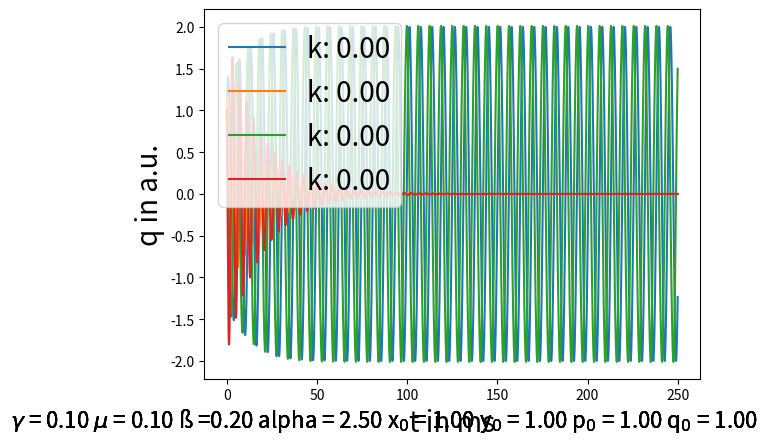

Python code for this plot:
# linear coupling of Duffing Oscillator and Van der Pol Oscillator

import numpy as np
import pandas as pd
import matplotlib.pyplot as plt
from scipy.integrate import odeint
from scipy.signal import argrelmax
from scipy.signal import find_peaks

def linearduffingvdp(par, t, k, mu, gamma, alpha, beta):
    x,y,p,q = par
    dx = p
    dy = q
    dp = mu * (1-x**2)*p - x + k * (y-x)
    dq = - gamma * q - alpha * y - beta * y**3 + k * (x-y)

    return [dx,dy,dp,dq]

class LinearCoupling:
    """
    Coupling Duffing Oscillator with the Van der Pol Oscillator.
    Coupling is linear.

    I will couple those two equation in a non-linear way with the couple parameter k.

    Van der Pol:
        x" - mu * (1-x^2)x' + x = k(y - x)
    Duffing:
        y" + gamma * y' + alpha * y + beta y^3 = k(x - y)
    """

    def __init__(self, par, t, k, mu, gamma, alpha, beta):
        self.par = par
        self.t = t
        self.k = k
        self.mu = mu
        self.gamma = gamma
        self.alpha = alpha
        self.beta = beta

    def duffvdpsolver(self):
        par = self.par
        t = self.t
        k = self.k
        gamma = self.gamma
        alpha = self.alpha
        mu = self.mu
        beta = self.beta

        sol = odeint(linearduffingvdp, par, t, args = (k, mu, gamma, alpha, beta))

        return sol
    
    def x_solv(self):
        sol = self.duffvdpsolver()
        x_solv = sol[:,0]

        return x_solv
    
    def y_solv(self):
        sol = self.duffvdpsolver()
        y_solv = sol[:,1]

        return y_solv
    
    def p_solv(self):
        sol = self.duffvdpsolver()
        p_solv = sol[:,2]

        return p_solv
    
    def q_solv(self):
        sol = self.duffvdpsolver()
        q_solv = sol[:,3]

        return q_solv
    




# [time]
t_step = 0.01
t_last = 250 # 50h -> 1 point represent 1h
t = np.arange(0, 5000, t_step)
keep = int(t_last / t_step)

# [find peaks]____________________________________________________________________________________________________________________________________________________________________________________________________________

# x = 1
# y = 1
# q = 1
# p = 1
# par = x,y,p,q
# k = 2.5
# gamma = 0.1
# mu = 0.1
# beta = 0.2
# alpha = 2.5

# lilie = LinearCoupling(par, t, k, mu, gamma, alpha, beta)
# xsol = lilie.x_solv()[:keep]
# ysol = lilie.y_solv()[:keep]
# psol = lilie.p_solv()[:keep]
# qsol = lilie.q_solv()[:keep]

# x_max = np.argmax(xsol)
# x_amplitude = find_peaks(xsol, height=(-np.repeat(xsol[x_max], keep), np.repeat(xsol[x_max], keep)))
# plt.plot([np.arange(0, t_last, t_step)[i] for i in x_amplitude[0]], x_amplitude[1]['peak_heights'], "x")
# plt.plot(np.arange(0, t_last, t_step), xsol)
# plt.plot(np.arange(0, t_last, t_step),-np.repeat(xsol[x_max], keep),":", color="gray")
# plt.plot(np.arange(0, t_last, t_step),np.repeat(xsol[x_max], keep),":", color="gray")
# title = "k = "+ f"{k:.2f} $\gamma$ = " + f"{gamma:.2f} $\mu$ = " + f"{mu:.2f} ß =" + f"{beta:.2f} alpha = " + f"{alpha:.2f} x$_0$ = " + f"{par[0]:.2f} y$_0$ = "+ f"{par[1]:.2f} p$_0$ = "+ f"{par[2]:.2f} q$_0$ = "+ f"{par[3]:.2f}"
# plt.figtext(0.99, 0.01, title,
#         horizontalalignment="right",
#         fontsize = 16)
# plt.xlabel("t in ms", fontsize = 20)
# plt.ylabel("x in a.u.", fontsize = 20)
# plt.show()

# y_max = np.argmax(ysol)
# y_amplitude = find_peaks(ysol, height=(-np.repeat(ysol[:keep][y_max], keep), np.repeat(ysol[:keep][y_max], keep)))
# plt.plot([np.arange(0, t_last, t_step)[i] for i in y_amplitude[0]], y_amplitude[1]['peak_heights'], "x")
# plt.plot(np.arange(0, t_last, t_step), ysol)
# plt.plot(np.arange(0, t_last, t_step),-np.repeat(ysol[y_max], keep),":", color="gray")
# plt.plot(np.arange(0, t_last, t_step),np.repeat(ysol[y_max], keep),":", color="gray")
# title = "k = "+ f"{k:.2f} $\gamma$ = " + f"{gamma:.2f} $\mu$ = " + f"{mu:.2f} ß =" + f"{beta:.2f} alpha = " + f"{alpha:.2f} x$_0$ = " + f"{par[0]:.2f} y$_0$ = "+ f"{par[1]:.2f} p$_0$ = "+ f"{par[2]:.2f} q$_0$ = "+ f"{par[3]:.2f}"
# plt.figtext(0.99, 0.01, title,
#         horizontalalignment="right",
#         fontsize = 16)
# plt.xlabel("t in ms", fontsize = 20)
# plt.ylabel("y in a.u.", fontsize = 20)
# plt.show()

# p_max = np.argmax(psol)
# p_amplitude = find_peaks(psol, height=(-np.repeat(psol[p_max], keep), np.repeat(psol[p_max], keep)))
# plt.plot([np.arange(0, t_last, t_step)[i] for i in p_amplitude[0]], p_amplitude[1]['peak_heights'], "x")
# plt.plot(np.arange(0, t_last, t_step), psol)
# plt.plot(np.arange(0, t_last, t_step),-np.repeat(psol[p_max], keep),":", color="gray")
# plt.plot(np.arange(0, t_last, t_step),np.repeat(psol[p_max], keep),":", color="gray")
# title = "k = "+ f"{k:.2f} $\gamma$ = " + f"{gamma:.2f} $\mu$ = " + f"{mu:.2f} ß =" + f"{beta:.2f} alpha = " + f"{alpha:.2f} x$_0$ = " + f"{par[0]:.2f} y$_0$ = "+ f"{par[1]:.2f} p$_0$ = "+ f"{par[2]:.2f} q$_0$ = "+ f"{par[3]:.2f}"
# plt.figtext(0.99, 0.01, title,
#         horizontalalignment="right",
#         fontsize = 16)
# plt.xlabel("t in ms", fontsize = 20)
# plt.ylabel("p in a.u.", fontsize = 20)
# plt.show()

# q_max = np.argmax(qsol)
# q_amplitude = find_peaks(qsol, height=(-np.repeat(qsol[q_max], keep), np.repeat(qsol[q_max], keep)))
# plt.plot([np.arange(0, t_last, t_step)[i] for i in q_amplitude[0]], q_amplitude[1]['peak_heights'], "x")
# plt.plot(np.arange(0, t_last, t_step), qsol)
# plt.plot(np.arange(0, t_last, t_step),-np.repeat(qsol[q_max], keep),":", color="gray")
# plt.plot(np.arange(0, t_last, t_step),np.repeat(qsol[q_max], keep),":", color="gray")
# title = "k = "+ f"{k:.2f} $\gamma$ = " + f"{gamma:.2f} $\mu$ = " + f"{mu:.2f} ß =" + f"{beta:.2f} alpha = " + f"{alpha:.2f} x$_0$ = " + f"{par[0]:.2f} y$_0$ = "+ f"{par[1]:.2f} p$_0$ = "+ f"{par[2]:.2f} q$_0$ = "+ f"{par[3]:.2f}"
# plt.figtext(0.99, 0.01, title,
#         horizontalalignment="right",
#         fontsize = 16)
# plt.xlabel("t in ms", fontsize = 20)
# plt.ylabel("q in a.u.", fontsize = 20)
# plt.show()


# [find omega, period]_________________________________________________________________________________________________________________________________________________________________________________________________________________________________________________________________________________

# x = 1
# y = 1
# q = 1
# p = 1
# par = x,y,p,q
# k = 0
# gamma = 0.1
# mu = 0.1
# beta = 0.2
# alpha = 2.5

# lilie = LinearCoupling(par, t, k, mu, gamma, alpha, beta)
# xsol = lilie.x_solv()[:keep]
# ysol = lilie.y_solv()[:keep]
# psol = lilie.p_solv()[:keep]
# qsol = lilie.q_solv()[:keep]

# x_max = np.argmax(xsol)
# x_amplitude = find_peaks(xsol, height=(-np.repeat(xsol[x_max], keep), np.repeat(xsol[x_max], keep)))
# x_t_peaks = [np.arange(0, t_last, t_step)[i] for i in x_amplitude[0]]
# print(np.diff(x_t_peaks))

# y_max = np.argmax(ysol)
# y_amplitude = find_peaks(ysol, height=(-np.repeat(ysol[:keep][y_max], keep), np.repeat(ysol[:keep][y_max], keep)))
# y_t_peaks = [np.arange(0, t_last, t_step)[i] for i in y_amplitude[0]]

# p_max = np.argmax(psol)
# p_amplitude = find_peaks(psol, height=(-np.repeat(psol[p_max], keep), np.repeat(psol[p_max], keep)))
# p_t_peaks = [np.arange(0, t_last, t_step)[i] for i in p_amplitude[0]]

# q_max = np.argmax(qsol)
# q_amplitude = find_peaks(qsol, height=(-np.repeat(qsol[q_max], keep), np.repeat(qsol[q_max], keep)))
# q_t_peaks = [np.arange(0, t_last, t_step)[i] for i in q_amplitude[0]]





# [plotting values against time]_________________________________________________________________________________________________________________________

# [par changes]__________________________
# n = 3
# x = [np.random.uniform(-1,1) for i in range(n)]
# y = [np.random.uniform(-1,1) for i in range(n)]
# q = [np.random.uniform(-1,1) for i in range(n)]
# p = [np.random.uniform(-1,1) for i in range(n)]
        
# par = []
# for i in range(n):
#     par.append((x[i],y[i],p[i],q[i]))
# k = [2.5]
# gamma = 0.1
# mu = 0.1
# beta = 0.2
# alpha = 2.5
# lilie = LinearCoupling(par[0], t, k, mu, gamma, alpha, beta)
# x_sol = lilie.x_solv()
# y_sol = lilie.y_solv()
# p_sol = lilie.p_solv()
# q_sol = lilie.q_solv()
# plt.plot(np.arange(0, t_last, t_step), x_sol[:keep], label = "x(t)")
# plt.plot(np.arange(0, t_last, t_step), y_sol[:keep], label = "y(t)")
# plt.plot(np.arange(0, t_last, t_step), p_sol[:keep], label = "p(t)")
# plt.plot(np.arange(0, t_last, t_step), q_sol[:keep], label = "q(t)")
# title = "k = " + f"{k:.2f} \n$\gamma$ = " + f"{gamma:.2f} \n$\mu$ = " + f"{mu:.2f} \nß =" + f"{beta:.2f} \nalpha = " + f"{alpha:.2f} \nx$_0$ = " + f"{par[0][0]:.2f} \ny$_0$ = "+ f"{par[0][1]:.2f} \np$_0$ = "+ f"{par[0][2]:.2f} \nq$_0$ = "+ f"{par[0][3]:.2f}"
# plt.legend()
# plt.xlabel("t in ms")
# plt.ylabel("[x,y,p,q] in a.u.")
# plt.text(0,1,title, fontsize = 10)
# plt.show()

# [kchanges]__________________________

x = 1
y = 1
q = 1
p = 1
par = x,y,p,q
k = [0]
gamma = 0.1
mu = 0.1
beta = 0.2
alpha = 2.5
x_sol = [LinearCoupling(par, t, i, mu, gamma, alpha, beta).x_solv() for i in k]
y_sol = [LinearCoupling(par, t, i, mu, gamma, alpha, beta).y_solv() for i in k]
p_sol = [LinearCoupling(par, t, i, mu, gamma, alpha, beta).p_solv() for i in k]
q_sol = [LinearCoupling(par, t, i, mu, gamma, alpha, beta).q_solv() for i in k]

for i in range(len(k)):
    plt.plot(np.arange(0, t_last, t_step), x_sol[i][:keep], label = f"k: {k[i]:.2f}")
plt.ylabel("x in a.u.", fontsize = 20)
title = "$\gamma$ = " + f"{gamma:.2f} $\mu$ = " + f"{mu:.2f} ß =" + f"{beta:.2f} alpha = " + f"{alpha:.2f} x$_0$ = " + f"{par[0]:.2f} y$_0$ = "+ f"{par[1]:.2f} p$_0$ = "+ f"{par[2]:.2f} q$_0$ = "+ f"{par[3]:.2f}"
plt.legend(fontsize = 20, loc = "upper right")
plt.xlabel("t in ms", fontsize = 20)
plt.figtext(0.99, 0.01, title,
        horizontalalignment="right",
        fontsize = 16)
plt.show()
for i in range(len(k)):
    plt.plot(np.arange(0, t_last, t_step), y_sol[i][:keep], label = f"k: {k[i]:.2f}")
plt.ylabel("y in a.u.", fontsize = 20)
title = "$\gamma$ = " + f"{gamma:.2f} $\mu$ = " + f"{mu:.2f} ß =" + f"{beta:.2f} alpha = " + f"{alpha:.2f} x$_0$ = " + f"{par[0]:.2f} y$_0$ = "+ f"{par[1]:.2f} p$_0$ = "+ f"{par[2]:.2f} q$_0$ = "+ f"{par[3]:.2f}"
plt.legend(fontsize = 20, loc = "upper left")
plt.xlabel("t in ms", fontsize = 20)
plt.figtext(0.99, 0.01, title,
        horizontalalignment="right",
        fontsize = 16)
plt.show()
for i in range(len(k)):
    plt.plot(np.arange(0, t_last, t_step), p_sol[i][:keep], label = f"k: {k[i]:.2f}")
plt.ylabel("p in a.u.", fontsize = 20)
title = "$\gamma$ = " + f"{gamma:.2f} $\mu$ = " + f"{mu:.2f} ß =" + f"{beta:.2f} alpha = " + f"{alpha:.2f} x$_0$ = " + f"{par[0]:.2f} y$_0$ = "+ f"{par[1]:.2f} p$_0$ = "+ f"{par[2]:.2f} q$_0$ = "+ f"{par[3]:.2f}"
plt.legend(fontsize = 20, loc = "upper right")
plt.xlabel("t in ms", fontsize = 20)
plt.figtext(0.99, 0.01, title,
        horizontalalignment="right",
        fontsize = 16)
plt.show()
for i in range(len(k)):
    plt.plot(np.arange(0, t_last, t_step), q_sol[i][:keep], label = f"k: {k[i]:.2f}")
plt.ylabel("q in a.u.", fontsize = 20)
title = "$\gamma$ = " + f"{gamma:.2f} $\mu$ = " + f"{mu:.2f} ß =" + f"{beta:.2f} alpha = " + f"{alpha:.2f} x$_0$ = " + f"{par[0]:.2f} y$_0$ = "+ f"{par[1]:.2f} p$_0$ = "+ f"{par[2]:.2f} q$_0$ = "+ f"{par[3]:.2f}"
plt.legend(fontsize = 20, loc = "upper left")
plt.xlabel("t in ms", fontsize = 20)
plt.figtext(0.99, 0.01, title,
        horizontalalignment="right",
        fontsize = 16)
plt.show()

# [plotting Phasespace]_______________________________________________________________________________________________________________________________________________________________________________________________________________________________________________________________

# x = [1]
# y = [1]
# q = [1]
# p = [1]
# par = []
# for i in range(len(x)):
#     par.append((x[i],y[i],p[i],q[i]))

# k = 0
# gamma = 0.1
# mu = 0.1
# beta = 0.2
# alpha = 2.5
# x_sol = [LinearCoupling(i, t, k, mu, gamma, alpha, beta).x_solv() for i in par]
# y_sol = [LinearCoupling(i, t, k, mu, gamma, alpha, beta).y_solv() for i in par]
# p_sol = [LinearCoupling(i, t, k, mu, gamma, alpha, beta).p_solv() for i in par]
# q_sol = [LinearCoupling(i, t, k, mu, gamma, alpha, beta).q_solv() for i in par]

# for i in range(len(x)):
#     label = f"x$_0$ = {par[i][0]:.2f} \ny$_0$ = {par[i][1]:.2f}"
#     plt.plot(x_sol[i][:keep],y_sol[i][:keep],label = label)
# plt.xlabel("x in a.u.",fontsize = 20)
# plt.ylabel("y in a.u.",fontsize = 20)
# title = "$\gamma$ = " + f"{gamma:.2f} $\mu$ = " + f"{mu:.2f} ß =" + f"{beta:.2f} alpha = " + f"{alpha:.2f} k = " + f"{k:.2f}"
# plt.legend(fontsize = 20)
# plt.title("Phasenportraits X,Y")
# plt.figtext(0.99, 0.01, title,
#         horizontalalignment="right",
#         fontsize = 16)
# plt.show()

# for i in range(len(x)):
#     label = f"y$_0$ = {par[i][1]:.2f} \np$_0$ = {par[i][2]:.2f}"
#     plt.plot(y_sol[i][:keep],p_sol[i][:keep],label = label)
# plt.xlabel("y in a.u.",fontsize = 20)
# plt.ylabel("p in a.u.",fontsize = 20)
# title = "$\gamma$ = " + f"{gamma:.2f} $\mu$ = " + f"{mu:.2f} ß =" + f"{beta:.2f} alpha = " + f"{alpha:.2f} k = " + f"{k:.2f}"
# plt.legend(fontsize = 20)
# plt.title("Phasenportraits Y,P")
# plt.figtext(0.99, 0.01, title,
#         horizontalalignment="right",
#         fontsize = 16)
# plt.show()

# for i in range(len(x)):
#     label = f"p$_0$ = {par[i][2]:.2f} \nq$_0$ = {par[i][3]:.2f}"
#     plt.plot(p_sol[i][:keep],q_sol[i][:keep],label = label)
# plt.xlabel("p in a.u.",fontsize = 20)
# plt.ylabel("q in a.u.",fontsize = 20)
# title = "$\gamma$ = " + f"{gamma:.2f} $\mu$ = " + f"{mu:.2f} ß =" + f"{beta:.2f} alpha = " + f"{alpha:.2f} k = " + f"{k:.2f}"
# plt.legend(fontsize = 20)
# plt.title("Phasenportraits P,Q")
# plt.figtext(0.99, 0.01, title,
#         horizontalalignment="right",
#         fontsize = 16)
# plt.show()

# for i in range(len(x)):
#     label = f"x$_0$ = {par[i][0]:.2f} \nq$_0$ = {par[i][3]:.2f}"
#     plt.plot(x_sol[i][:keep],q_sol[i][:keep],label = label)
# plt.xlabel("x in a.u.",fontsize = 20)
# plt.ylabel("q in a.u.",fontsize = 20)
# title = "$\gamma$ = " + f"{gamma:.2f} $\mu$ = " + f"{mu:.2f} ß =" + f"{beta:.2f} alpha = " + f"{alpha:.2f} k = " + f"{k:.2f}"
# plt.legend(fontsize = 20)
# plt.title("Phasenportraits X,Q")
# plt.figtext(0.99, 0.01, title,
#         horizontalalignment="right",
#         fontsize = 16)
# plt.show()